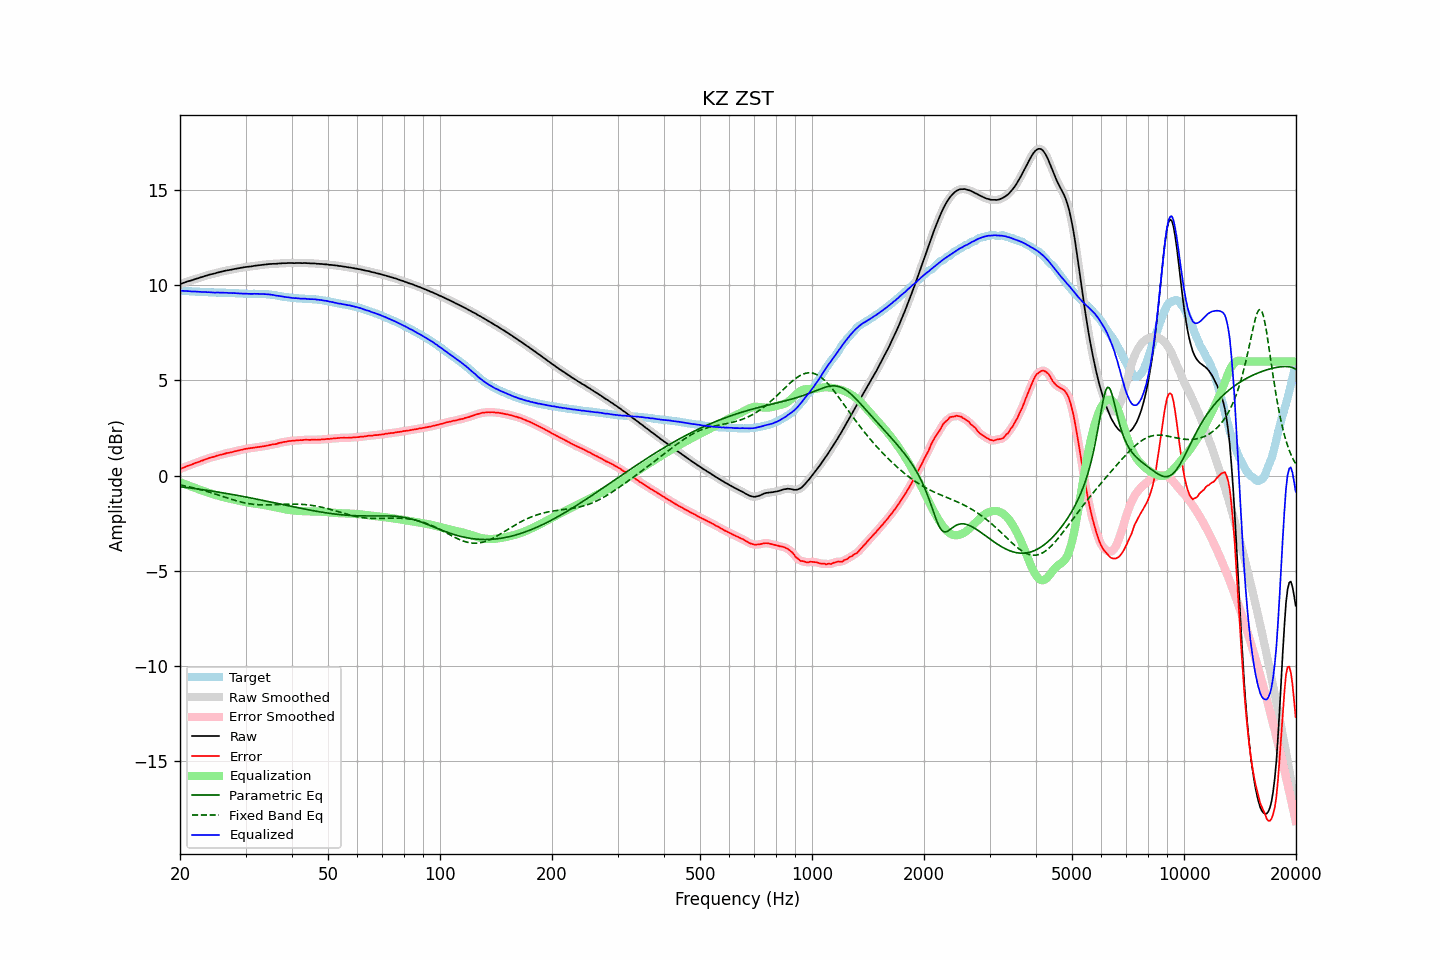

Source data for this figure (header and first rows):
frequency, raw, error, smoothed, error_smoothed, equalization, parametric_eq, fixed_band_eq, equalized_raw, equalized_smoothed, target
20.00, 10.06, 0.34, 10.06, 0.34, -0.35, -0.59, -0.49, 9.72, 9.72, 9.72
20.20, 10.09, 0.37, 10.09, 0.38, -0.38, -0.60, -0.51, 9.71, 9.71, 9.72
20.40, 10.12, 0.42, 10.12, 0.41, -0.41, -0.61, -0.53, 9.71, 9.71, 9.71
20.61, 10.15, 0.44, 10.15, 0.45, -0.45, -0.62, -0.54, 9.71, 9.71, 9.71
20.81, 10.18, 0.49, 10.18, 0.48, -0.48, -0.63, -0.56, 9.70, 9.70, 9.70
21.02, 10.21, 0.52, 10.21, 0.51, -0.51, -0.64, -0.58, 9.70, 9.70, 9.70
21.23, 10.23, 0.55, 10.23, 0.54, -0.54, -0.65, -0.60, 9.69, 9.69, 9.69
21.44, 10.25, 0.57, 10.26, 0.57, -0.58, -0.66, -0.62, 9.68, 9.68, 9.69
21.66, 10.28, 0.61, 10.28, 0.61, -0.61, -0.67, -0.64, 9.67, 9.68, 9.68
21.87, 10.31, 0.64, 10.31, 0.64, -0.64, -0.68, -0.66, 9.67, 9.67, 9.67
22.09, 10.34, 0.68, 10.34, 0.67, -0.67, -0.69, -0.68, 9.67, 9.67, 9.66
22.31, 10.36, 0.70, 10.37, 0.70, -0.70, -0.71, -0.70, 9.66, 9.67, 9.66
22.54, 10.39, 0.73, 10.39, 0.73, -0.73, -0.72, -0.72, 9.66, 9.66, 9.66
22.76, 10.42, 0.77, 10.42, 0.76, -0.77, -0.73, -0.74, 9.66, 9.65, 9.65
22.99, 10.44, 0.79, 10.45, 0.80, -0.80, -0.74, -0.77, 9.65, 9.65, 9.65
23.22, 10.47, 0.83, 10.47, 0.83, -0.83, -0.75, -0.79, 9.65, 9.65, 9.64
23.45, 10.50, 0.86, 10.50, 0.86, -0.86, -0.77, -0.81, 9.65, 9.64, 9.64
23.69, 10.52, 0.88, 10.53, 0.89, -0.89, -0.78, -0.84, 9.64, 9.64, 9.64
23.92, 10.55, 0.92, 10.55, 0.92, -0.91, -0.79, -0.86, 9.64, 9.64, 9.63
24.16, 10.57, 0.94, 10.57, 0.94, -0.94, -0.80, -0.89, 9.63, 9.63, 9.63
24.40, 10.59, 0.96, 10.59, 0.97, -0.97, -0.82, -0.92, 9.63, 9.63, 9.63
24.65, 10.61, 0.98, 10.61, 0.99, -0.99, -0.83, -0.94, 9.62, 9.62, 9.63
24.89, 10.63, 1.02, 10.64, 1.02, -1.02, -0.84, -0.97, 9.62, 9.62, 9.62
25.14, 10.66, 1.05, 10.66, 1.04, -1.04, -0.86, -1.00, 9.62, 9.62, 9.62
25.39, 10.68, 1.07, 10.68, 1.07, -1.06, -0.87, -1.02, 9.62, 9.62, 9.62
25.65, 10.70, 1.09, 10.70, 1.09, -1.09, -0.88, -1.05, 9.61, 9.62, 9.62
25.91, 10.72, 1.11, 10.72, 1.11, -1.11, -0.90, -1.08, 9.61, 9.61, 9.61
26.16, 10.74, 1.13, 10.74, 1.13, -1.13, -0.91, -1.11, 9.61, 9.61, 9.61
26.43, 10.76, 1.15, 10.76, 1.15, -1.15, -0.93, -1.14, 9.61, 9.61, 9.61
26.69, 10.78, 1.18, 10.78, 1.18, -1.17, -0.94, -1.16, 9.61, 9.61, 9.60
26.96, 10.79, 1.19, 10.80, 1.19, -1.19, -0.96, -1.19, 9.60, 9.60, 9.60
27.23, 10.81, 1.21, 10.81, 1.21, -1.21, -0.97, -1.22, 9.60, 9.60, 9.60
27.50, 10.82, 1.22, 10.83, 1.23, -1.23, -0.99, -1.25, 9.59, 9.59, 9.60
27.77, 10.84, 1.25, 10.84, 1.25, -1.25, -1.00, -1.27, 9.59, 9.59, 9.60
28.05, 10.86, 1.28, 10.86, 1.27, -1.27, -1.02, -1.30, 9.59, 9.59, 9.59
28.33, 10.87, 1.29, 10.88, 1.29, -1.29, -1.03, -1.32, 9.58, 9.59, 9.58
28.62, 10.89, 1.31, 10.89, 1.31, -1.31, -1.05, -1.34, 9.58, 9.58, 9.58
28.90, 10.90, 1.33, 10.90, 1.33, -1.33, -1.06, -1.37, 9.57, 9.57, 9.57
29.19, 10.92, 1.35, 10.92, 1.35, -1.35, -1.08, -1.39, 9.57, 9.57, 9.57
29.48, 10.93, 1.36, 10.94, 1.37, -1.37, -1.09, -1.41, 9.56, 9.57, 9.57
29.78, 10.95, 1.40, 10.95, 1.39, -1.39, -1.11, -1.43, 9.57, 9.56, 9.56
30.08, 10.96, 1.41, 10.96, 1.41, -1.40, -1.13, -1.45, 9.56, 9.56, 9.56
30.38, 10.97, 1.42, 10.97, 1.42, -1.42, -1.14, -1.46, 9.56, 9.56, 9.55
30.68, 10.98, 1.43, 10.98, 1.43, -1.43, -1.16, -1.48, 9.55, 9.55, 9.55
30.99, 10.99, 1.44, 10.99, 1.44, -1.44, -1.18, -1.49, 9.55, 9.55, 9.55
31.30, 11.00, 1.45, 11.01, 1.45, -1.46, -1.19, -1.50, 9.55, 9.55, 9.55
31.61, 11.02, 1.47, 11.02, 1.47, -1.47, -1.21, -1.51, 9.56, 9.55, 9.56
31.93, 11.03, 1.48, 11.03, 1.48, -1.48, -1.23, -1.52, 9.55, 9.55, 9.55
32.24, 11.04, 1.49, 11.04, 1.49, -1.49, -1.24, -1.53, 9.55, 9.55, 9.55
32.57, 11.05, 1.50, 11.05, 1.50, -1.50, -1.26, -1.53, 9.55, 9.55, 9.55
32.89, 11.06, 1.51, 11.06, 1.51, -1.51, -1.28, -1.54, 9.55, 9.55, 9.55
33.22, 11.07, 1.53, 11.07, 1.53, -1.53, -1.29, -1.54, 9.54, 9.54, 9.55
33.55, 11.08, 1.54, 11.08, 1.54, -1.54, -1.31, -1.54, 9.54, 9.54, 9.54
33.89, 11.09, 1.55, 11.09, 1.55, -1.56, -1.33, -1.54, 9.54, 9.54, 9.54
34.23, 11.10, 1.57, 11.10, 1.57, -1.57, -1.35, -1.54, 9.53, 9.53, 9.53
34.57, 11.11, 1.59, 11.11, 1.59, -1.59, -1.36, -1.54, 9.52, 9.52, 9.53
34.92, 11.12, 1.61, 11.12, 1.61, -1.60, -1.38, -1.54, 9.52, 9.52, 9.51
35.27, 11.12, 1.62, 11.13, 1.63, -1.62, -1.40, -1.54, 9.50, 9.50, 9.50
35.62, 11.13, 1.65, 11.13, 1.64, -1.64, -1.42, -1.53, 9.49, 9.49, 9.49
35.97, 11.13, 1.65, 11.13, 1.65, -1.66, -1.43, -1.53, 9.47, 9.47, 9.48
... 635 more rows
